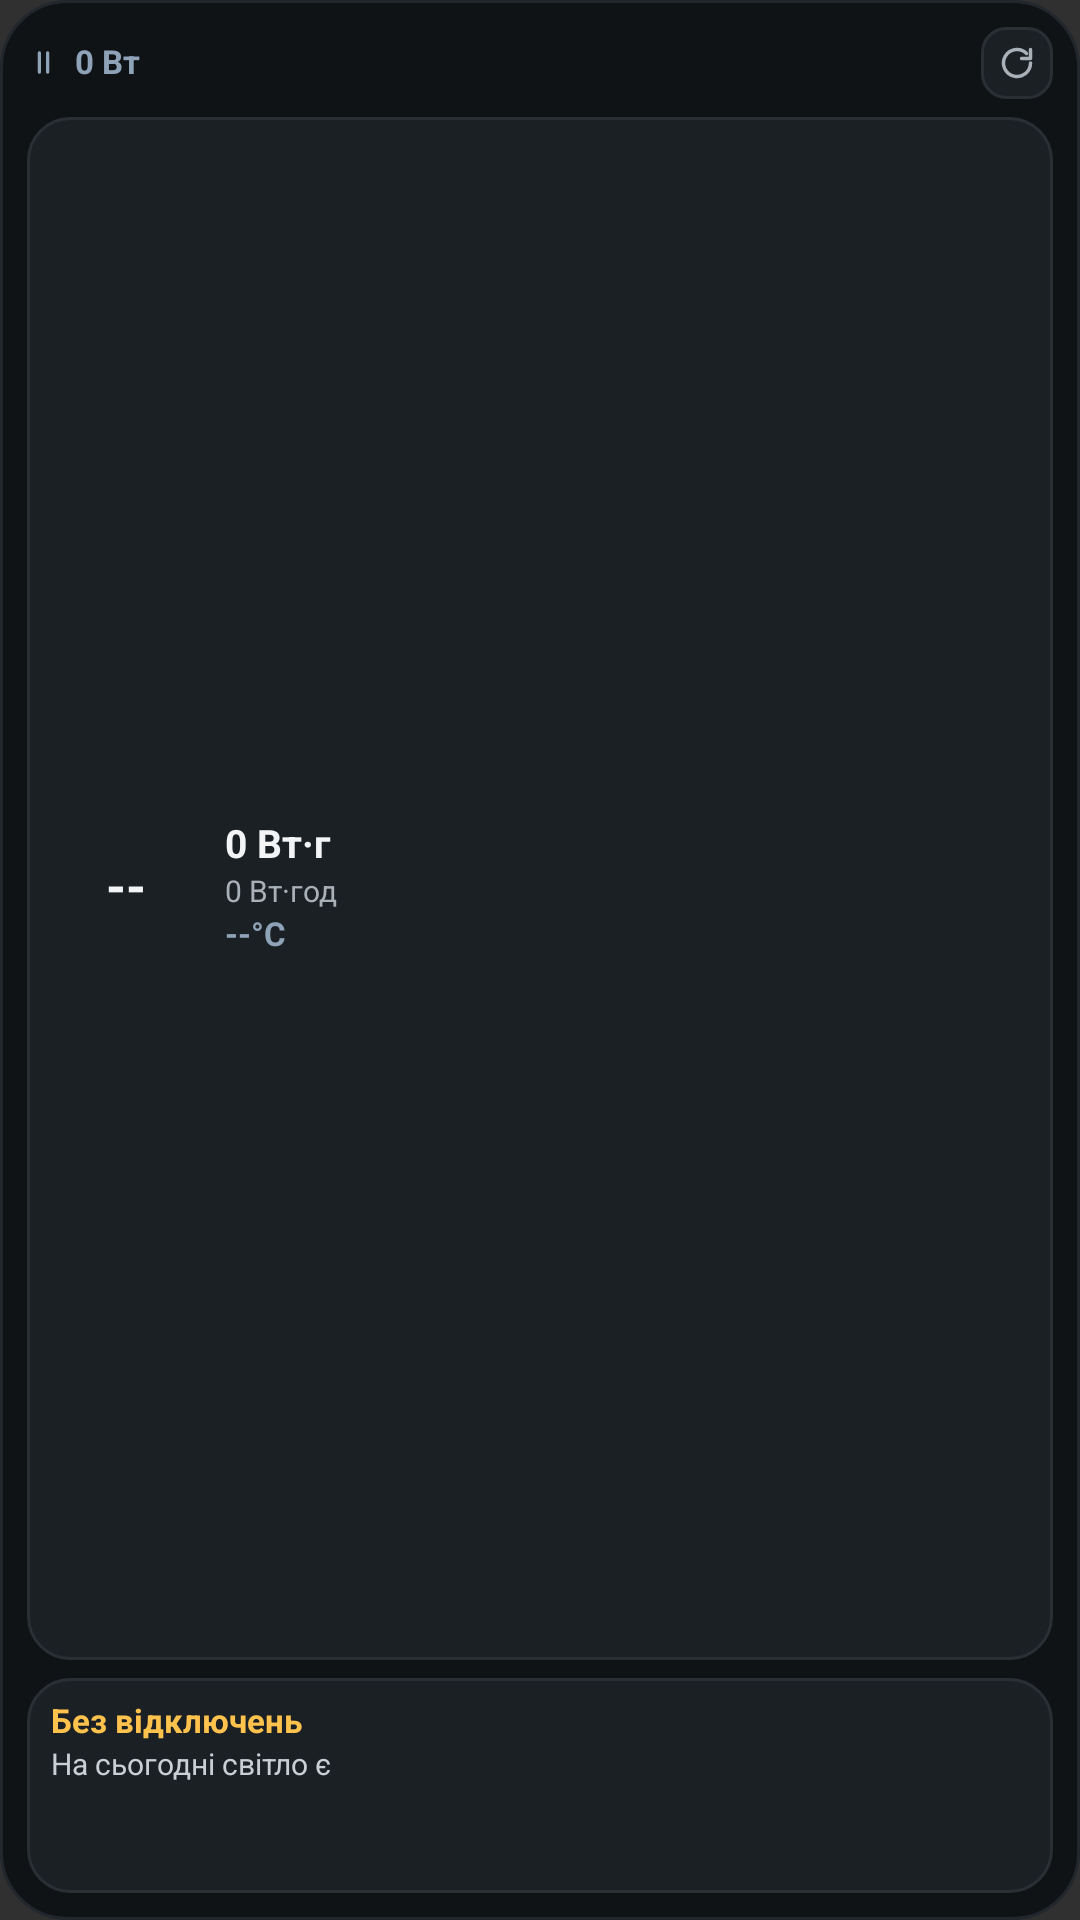

Android layout source for this screen:
<!-- AndroidManifest.xml: application theme Theme.AppCompat.NoActionBar -->
<!-- res/layout/widget_marstek_2x3.xml -->
<?xml version="1.0" encoding="utf-8"?>
<LinearLayout xmlns:android="http://schemas.android.com/apk/res/android"
    android:id="@+id/widgetRoot"
    android:layout_width="match_parent"
    android:layout_height="match_parent"
    android:background="@drawable/widget_bg"
    android:orientation="vertical"
    android:padding="9dp">

    
    <LinearLayout
        android:layout_width="match_parent"
        android:layout_height="wrap_content"
        android:gravity="center_vertical"
        android:orientation="horizontal">

        <ImageView
            android:id="@+id/mini2ModeIcon"
            android:layout_width="11dp"
            android:layout_height="11dp"
            android:contentDescription="@null"
            android:src="@drawable/ic_mode_idle" />

        <TextView
            android:id="@+id/mini2WattsText"
            android:layout_width="0dp"
            android:layout_height="wrap_content"
            android:layout_marginStart="5dp"
            android:layout_weight="1"
            android:ellipsize="end"
            android:fontFeatureSettings="tnum"
            android:includeFontPadding="false"
            android:maxLines="1"
            android:text="0 Вт"
            android:textColor="@color/text_muted"
            android:textSize="11sp"
            android:textStyle="bold" />

        <FrameLayout
            android:id="@+id/mini2RefreshBtn"
            android:layout_width="24dp"
            android:layout_height="24dp"
            android:background="@drawable/refresh_btn_bg">

            <ImageView
                android:layout_width="12dp"
                android:layout_height="12dp"
                android:layout_gravity="center"
                android:contentDescription="@string/app_name"
                android:src="@drawable/ic_refresh" />
        </FrameLayout>
    </LinearLayout>

    
    <LinearLayout
        android:id="@+id/mini2BatteryTile"
        android:layout_width="match_parent"
        android:layout_height="0dp"
        android:layout_marginTop="6dp"
        android:layout_weight="1"
        android:background="@drawable/widget_card_bg"
        android:gravity="center_vertical"
        android:orientation="horizontal"
        android:padding="8dp">

        <FrameLayout
            android:layout_width="50dp"
            android:layout_height="50dp">

            <ImageView
                android:id="@+id/mini2GaugeImage"
                android:layout_width="match_parent"
                android:layout_height="match_parent"
                android:contentDescription="@null"
                android:scaleType="fitCenter" />

            <TextView
                android:id="@+id/mini2SocText"
                android:layout_width="match_parent"
                android:layout_height="match_parent"
                android:fontFeatureSettings="tnum"
                android:gravity="center"
                android:includeFontPadding="false"
                android:text="--"
                android:textColor="@color/text_primary"
                android:textSize="17sp"
                android:textStyle="bold" />
        </FrameLayout>

        <LinearLayout
            android:layout_width="0dp"
            android:layout_height="wrap_content"
            android:layout_marginStart="8dp"
            android:layout_weight="1"
            android:orientation="vertical">

            <TextView
                android:id="@+id/mini2DurationText"
                android:layout_width="match_parent"
                android:layout_height="wrap_content"
                android:fontFeatureSettings="tnum"
                android:includeFontPadding="false"
                android:maxLines="1"
                android:text="0 Вт·г"
                android:textColor="@color/text_primary"
                android:textSize="13sp"
                android:textStyle="bold" />

            <TextView
                android:id="@+id/mini23SubWhText"
                android:layout_width="match_parent"
                android:layout_height="wrap_content"
                android:layout_marginTop="2dp"
                android:ellipsize="end"
                android:fontFeatureSettings="tnum"
                android:includeFontPadding="false"
                android:maxLines="1"
                android:text="0 Вт·год"
                android:textColor="@color/text_secondary"
                android:textSize="10sp" />

            <TextView
                android:id="@+id/mini2TempText"
                android:layout_width="match_parent"
                android:layout_height="wrap_content"
                android:layout_marginTop="2dp"
                android:fontFeatureSettings="tnum"
                android:includeFontPadding="false"
                android:maxLines="1"
                android:text="--°C"
                android:textColor="@color/text_muted"
                android:textSize="11sp"
                android:textStyle="bold" />
        </LinearLayout>
    </LinearLayout>

    
    <LinearLayout
        android:id="@+id/mini2OutageTile"
        android:layout_width="match_parent"
        android:layout_height="wrap_content"
        android:layout_marginTop="6dp"
        android:background="@drawable/widget_card_bg"
        android:orientation="vertical"
        android:padding="8dp">

        <TextView
            android:id="@+id/mini2OutageRange"
            android:layout_width="match_parent"
            android:layout_height="wrap_content"
            android:ellipsize="end"
            android:fontFeatureSettings="tnum"
            android:includeFontPadding="false"
            android:maxLines="1"
            android:text="Без відключень"
            android:textColor="@color/accent_outage"
            android:textSize="11sp"
            android:textStyle="bold" />

        <TextView
            android:id="@+id/mini2OutageCountdown"
            android:layout_width="match_parent"
            android:layout_height="wrap_content"
            android:layout_marginTop="2dp"
            android:ellipsize="end"
            android:fontFeatureSettings="tnum"
            android:includeFontPadding="false"
            android:maxLines="1"
            android:text="На сьогодні світло є"
            android:textColor="@color/text_body"
            android:textSize="10sp" />

        <ImageView
            android:id="@+id/mini23OutageBar"
            android:layout_width="match_parent"
            android:layout_height="24dp"
            android:layout_marginTop="5dp"
            android:contentDescription="@null"
            android:scaleType="fitCenter" />
    </LinearLayout>

</LinearLayout>
<!-- resources referenced by this layout -->
<resources>
  <color name="accent_outage">#FFC24D</color>
  <color name="text_body">#C9CFD5</color>
  <color name="text_muted">#8FA3B8</color>
  <color name="text_primary">#F2F4F5</color>
  <color name="text_secondary">#A8B0B8</color>
  <!-- drawable ic_mode_idle (drawable) -->
  <?xml version="1.0" encoding="utf-8"?>
  <vector xmlns:android="http://schemas.android.com/apk/res/android"
      android:width="14dp"
      android:height="14dp"
      android:viewportWidth="24"
      android:viewportHeight="24">
      <path
          android:fillColor="#00000000"
          android:pathData="M9,5v14M15,5v14"
          android:strokeColor="@color/text_muted"
          android:strokeLineCap="round"
          android:strokeLineJoin="round"
          android:strokeWidth="2.4" />
  </vector>
  <!-- drawable ic_refresh (drawable) -->
  <?xml version="1.0" encoding="utf-8"?>
  <vector xmlns:android="http://schemas.android.com/apk/res/android"
      android:width="16dp"
      android:height="16dp"
      android:viewportWidth="24"
      android:viewportHeight="24">
      <path
          android:fillColor="#00000000"
          android:pathData="M21,12a9,9 0,1 1,-2.64 -6.36"
          android:strokeColor="@color/text_secondary"
          android:strokeLineCap="round"
          android:strokeLineJoin="round"
          android:strokeWidth="2.3" />
      <path
          android:fillColor="#00000000"
          android:pathData="M21,3v6h-6"
          android:strokeColor="@color/text_secondary"
          android:strokeLineCap="round"
          android:strokeLineJoin="round"
          android:strokeWidth="2.3" />
  </vector>
  <!-- drawable refresh_btn_bg (drawable) -->
  <?xml version="1.0" encoding="utf-8"?>
  <shape xmlns:android="http://schemas.android.com/apk/res/android"
      android:shape="rectangle">
      <solid android:color="@color/bg_surface_elevated" />
      <corners android:radius="8dp" />
      <stroke
          android:width="1dp"
          android:color="@color/border_widget" />
  </shape>
  <!-- drawable widget_bg (drawable) -->
  <?xml version="1.0" encoding="utf-8"?>
  <shape xmlns:android="http://schemas.android.com/apk/res/android"
      android:shape="rectangle">
      <solid android:color="@color/bg_surface" />
      <corners android:radius="22dp" />
      <stroke
          android:width="1dp"
          android:color="@color/border_default" />
  </shape>
  <!-- drawable widget_card_bg (drawable) -->
  <?xml version="1.0" encoding="utf-8"?>
  <shape xmlns:android="http://schemas.android.com/apk/res/android"
      android:shape="rectangle">
      <solid android:color="@color/bg_surface_elevated" />
      <corners android:radius="14dp" />
      <stroke
          android:width="1dp"
          android:color="@color/border_widget" />
  </shape>
  <string name="app_name">Marstek Venus Widget</string>
  <color name="bg_surface_elevated">#1B2025</color>
  <color name="border_widget">#2A2F35</color>
  <color name="bg_surface">#101316</color>
  <color name="border_default">#22272E</color>
</resources>
